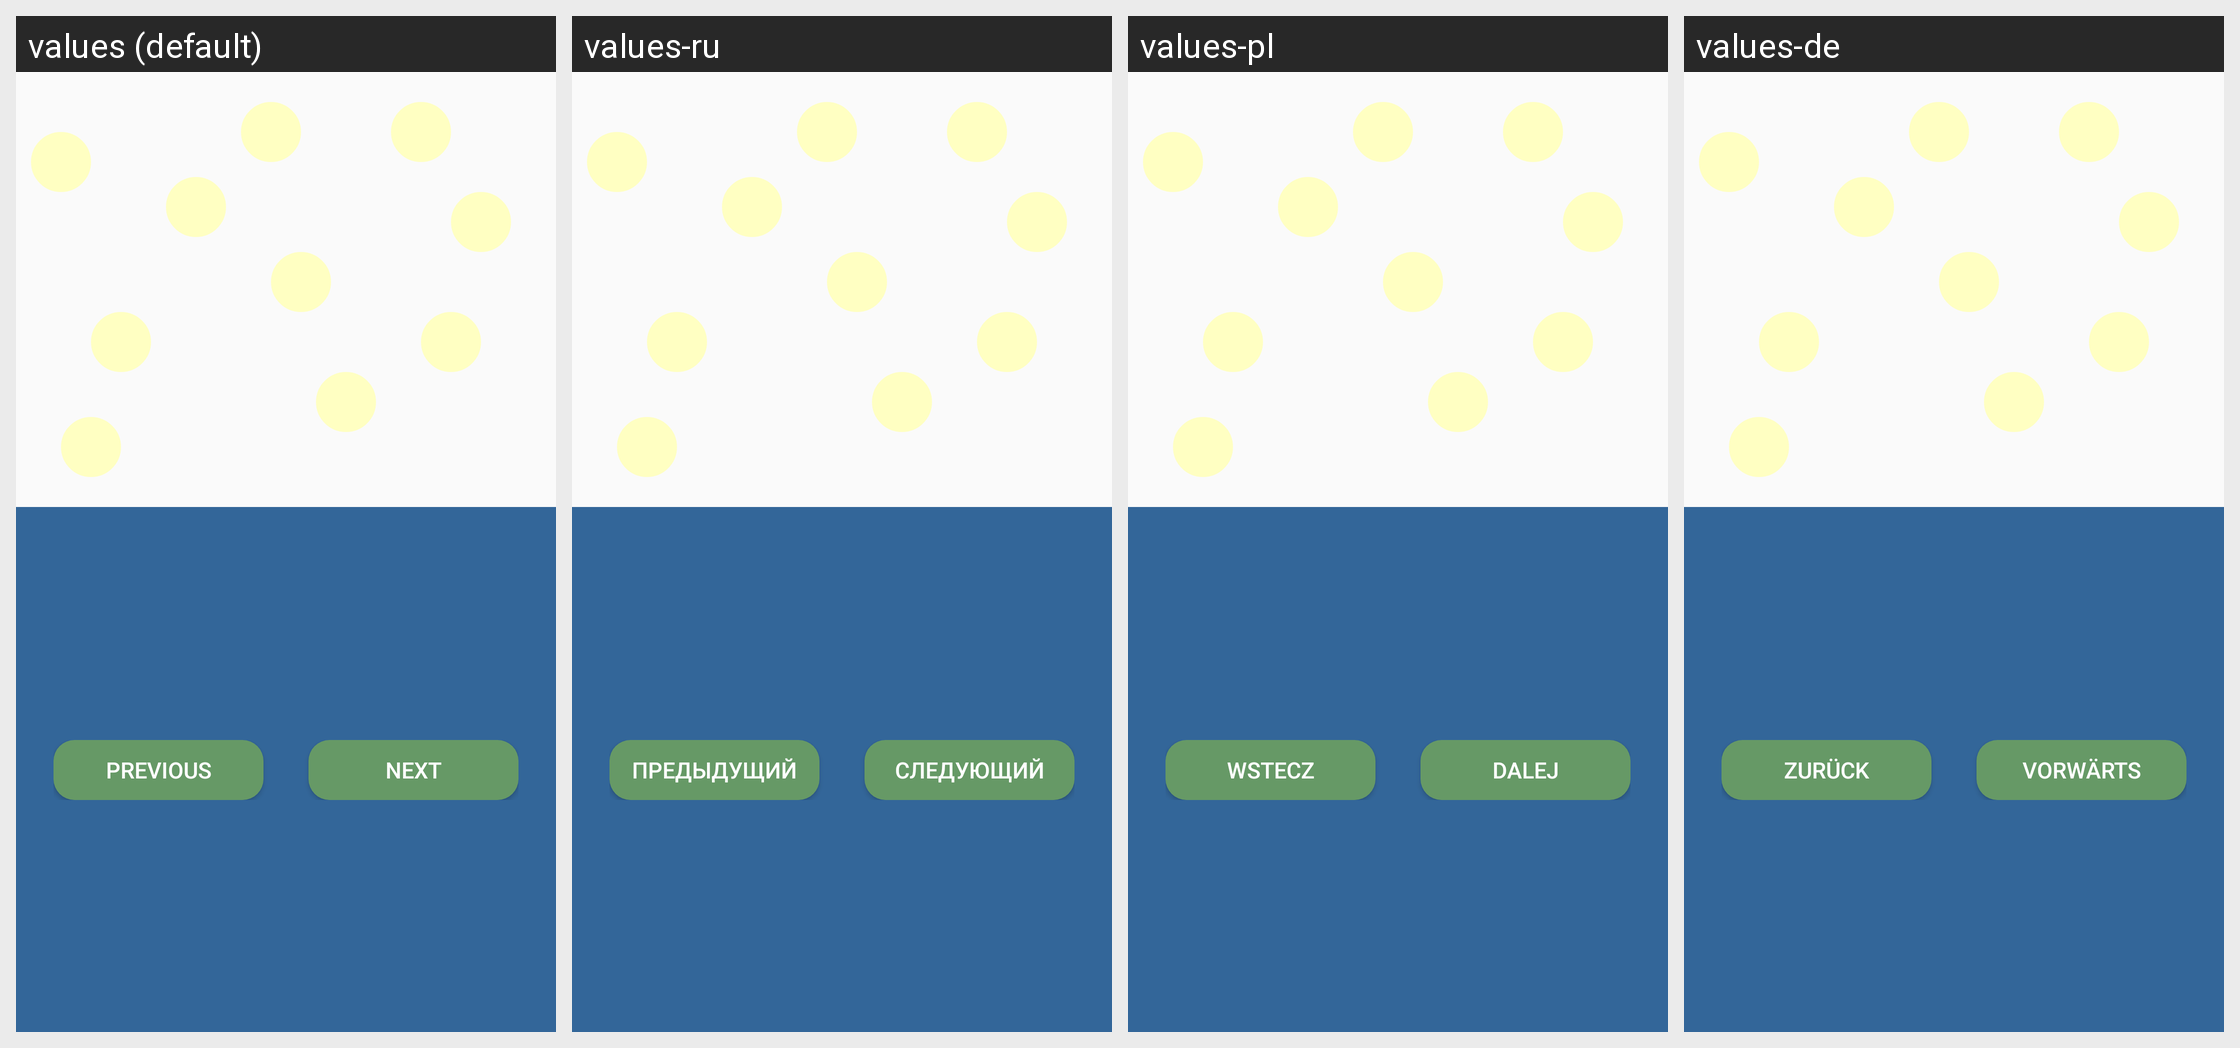

The same Android screen rendered under several of its app's locales, left to right. List the strings drawn on it with the default value and each locale's translation.
Android screen res/layout/fragment_step_by_step.xml rendered under 4 locales, left to right: values (default), values-ru, values-pl, values-de. Device: Nexus 5 (rendered at 1080×1920; each locale shown at half size, 540×960, under a caption strip naming it); theme AppTheme.
Strings drawn on this screen, with the default value and each locale's value (text and hints the layout hard-codes, and strings that could not be matched under every locale, appear in the picture but are not listed):

button_previous_step_by_step
  values: Previous
  values-ru: Предыдущий
  values-pl: Wstecz
  values-de: Zurück

button_next_step_by_step
  values: Next
  values-ru: Следующий
  values-pl: Dalej
  values-de: Vorwärts
